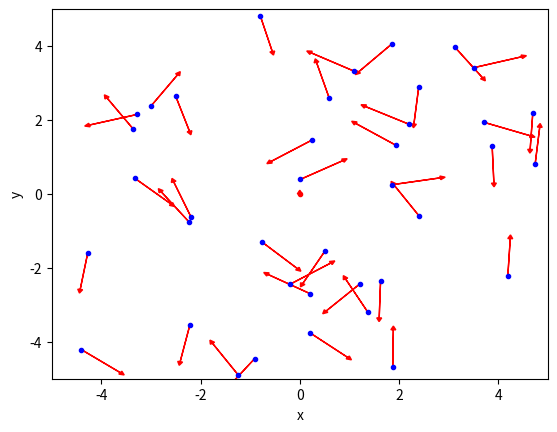
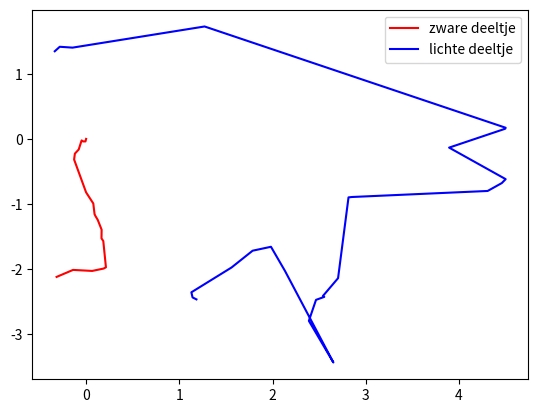
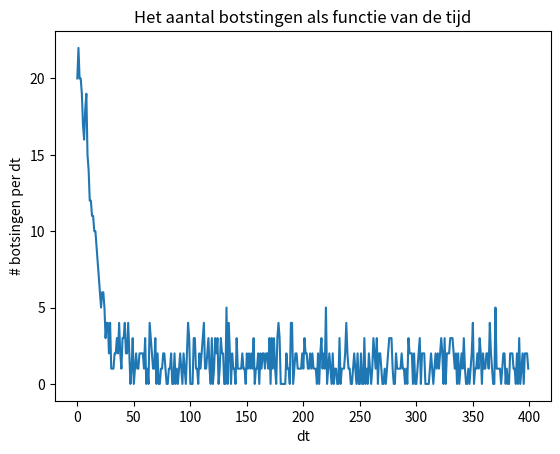

The script that saved these images, in order:
import numpy as np
import matplotlib.pyplot as plt

# Maken van de ParticleClass
a = np.array([0.0, 0.0])
class ParticleClass:
    # Het maken van het deeltje
    def __init__(self, m, v, r, R, c):
        self.m = m                         
        self.v = np.array(v, dtype=float)  
        self.r = np.array(r, dtype=float)  
        self.R = np.array(R, dtype=float)  
        self.c = c

    # Het updaten van de positie, eventueel met zwaartekracht
    def update_position(self):
        self.r += self.v * dt + 1/2 * a * dt**2  
              
    # Harde wand
    def boxcollision(self):
        if abs(self.r[0]) + self.R > Box_length: 
            self.v[0] = -self.v[0]                                  # Omdraaien van de snelheid
            self.r[0] = np.sign(self.r[0]) * (Box_length - self.R)  # Zet terug net binnen box                 
        if abs(self.r[1]) + self.R > Box_length: 
            self.v[1] = -self.v[1]     
            self.r[1] = np.sign(self.r[1]) * (Box_length - self.R) 
            
    @property
    def momentum(self):
        return self.m * self.v
    
    @property
    def kin_energy(self):
        return 1/2 * self.m * np.dot(self.v, self.v)

# Aanmaken van de randvoorwaarden en initiele condities
Box_size_0 = 10
Box_length_0 = Box_size_0/2
Box_length = Box_length_0     # De grootte van de box kan wijzigen!

# Particles
dt = 0.1
particles = []
N = 40
v_0 = 1

dt = 0.04

# Aanmaken van deeltjes
for i in range(N-1):
    vx = np.random.uniform(-v_0,v_0)
    vy = np.random.choice([-1, 1])*np.sqrt(v_0**2-vx**2)        
    pos = Box_length_0*np.random.uniform(-1,1,2)
    particles.append(ParticleClass(m=1.0, v=[vx, vy], r = pos, R=.5,c='blue')) 

# Toevoegen van een groter deeltje in het midden
particles.append(ParticleClass(m=20.0, v=[0, 0], r = [0, 0], R=.5,c='red')) 


# Inspecteren van beginsituatie
plt.figure()

plt.xlabel('x')
plt.ylabel('y')

plt.xlim(-Box_length_0,Box_length_0)
plt.ylim(-Box_length_0,Box_length_0)


for particle, particle_object in enumerate(particles):
    plt.plot(particle_object.r[0],particle_object.r[1],color=particle_object.c,marker='.')
    plt.arrow(particle_object.r[0],particle_object.r[1], 
               particle_object.v[0],particle_object.v[1], 
               head_width=0.10, head_length=0.1, color='red')
plt.show()


collisions = []
# Het bepalen of er een botsing plaats vindt
def collide_detection(self, other):
    dx = self.r[0] - other.r[0]
    dy = self.r[1] - other.r[1]
    rr = self.R + other.R
    return  dx**2+dy**2 < rr**2 
        
def particle_collision(p1: ParticleClass, p2: ParticleClass):
    """ past snelheden aan uitgaande van overlap """
    m1, m2 = p1.m, p2.m
    delta_r = p1.r - p2.r
    delta_v = p1.v - p2.v
    dot_product = np.dot(delta_r, delta_v)
    
    # Als deeltjes van elkaar weg bewegen dan geen botsing
    if dot_product >= 0: # '='-teken voorkomt ook problemen als delta_r == \vec{0}
        return
    
    distance_squared = np.dot(delta_r, delta_r) 
    # Botsing oplossen volgens elastische botsing in 2D
    p1.v -= 2 * m2 / (m1 + m2) * dot_product / distance_squared * delta_r
    p2.v += 2 * m1 / (m1 + m2) * dot_product / distance_squared * delta_r

def handle_collisions(particles):
    """ alle onderlinge botsingen afhandelen voor deeltjes in lijst """
    num_particles = len(particles)
    collision_count = 0

    for i in range(num_particles):
        for j in range(i+1, num_particles):
            if collide_detection(particles[i], particles[j]):
                particle_collision(particles[i], particles[j])
                collision_count += 1
    
    return collision_count


# tracken van het zware deeltje
track_x = []
track_y = []

# tracken lichte deeltje
track_x_licht = []
track_y_licht = []

for i in range(400):

    
    for p in particles:
        p.update_position()    # Update positie        
        p.boxcollision()         # Wandbotsing werkt per deeltje
        
    c = handle_collisions(particles)
    collisions.append(c)

# track zware deeltje
    
    track_x.append(particles[N-1].r[0])
    track_y.append(particles[N-1].r[1])
    
# track lichte deeltje
    
    track_x_licht.append(particles[0].r[0])
    track_y_licht.append(particles[0].r[1])

plt.figure()
plt.plot(track_x,track_y,'r', label = 'zware deeltje')
plt.plot(track_x_licht, track_y_licht, 'b', label='lichte deeltje')
plt.legend()
plt.show()



plt.figure()
plt.plot(collisions)
plt.xlabel("dt")
plt.ylabel("# botsingen per dt")
plt.title("Het aantal botstingen als functie van de tijd")
plt.show()






#your code/answer
